Image classification data set "Coffe_Bean" (IkbarSulistio/Coffee-Bean-Roast-Level-Classification on GitHub). Class labels (4): dark roast, green unroasted, light roast, medium roast.

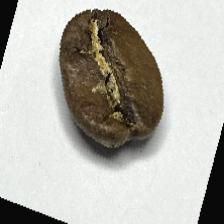
Label: medium roast

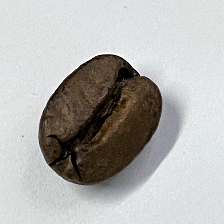
Label: dark roast

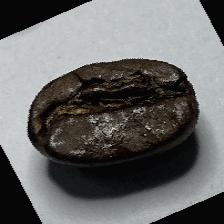
Label: dark roast

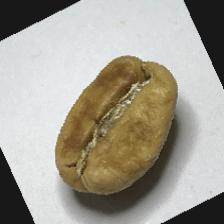
Label: light roast

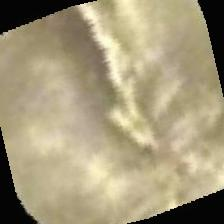
Label: green unroasted

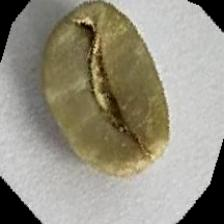
Label: green unroasted
